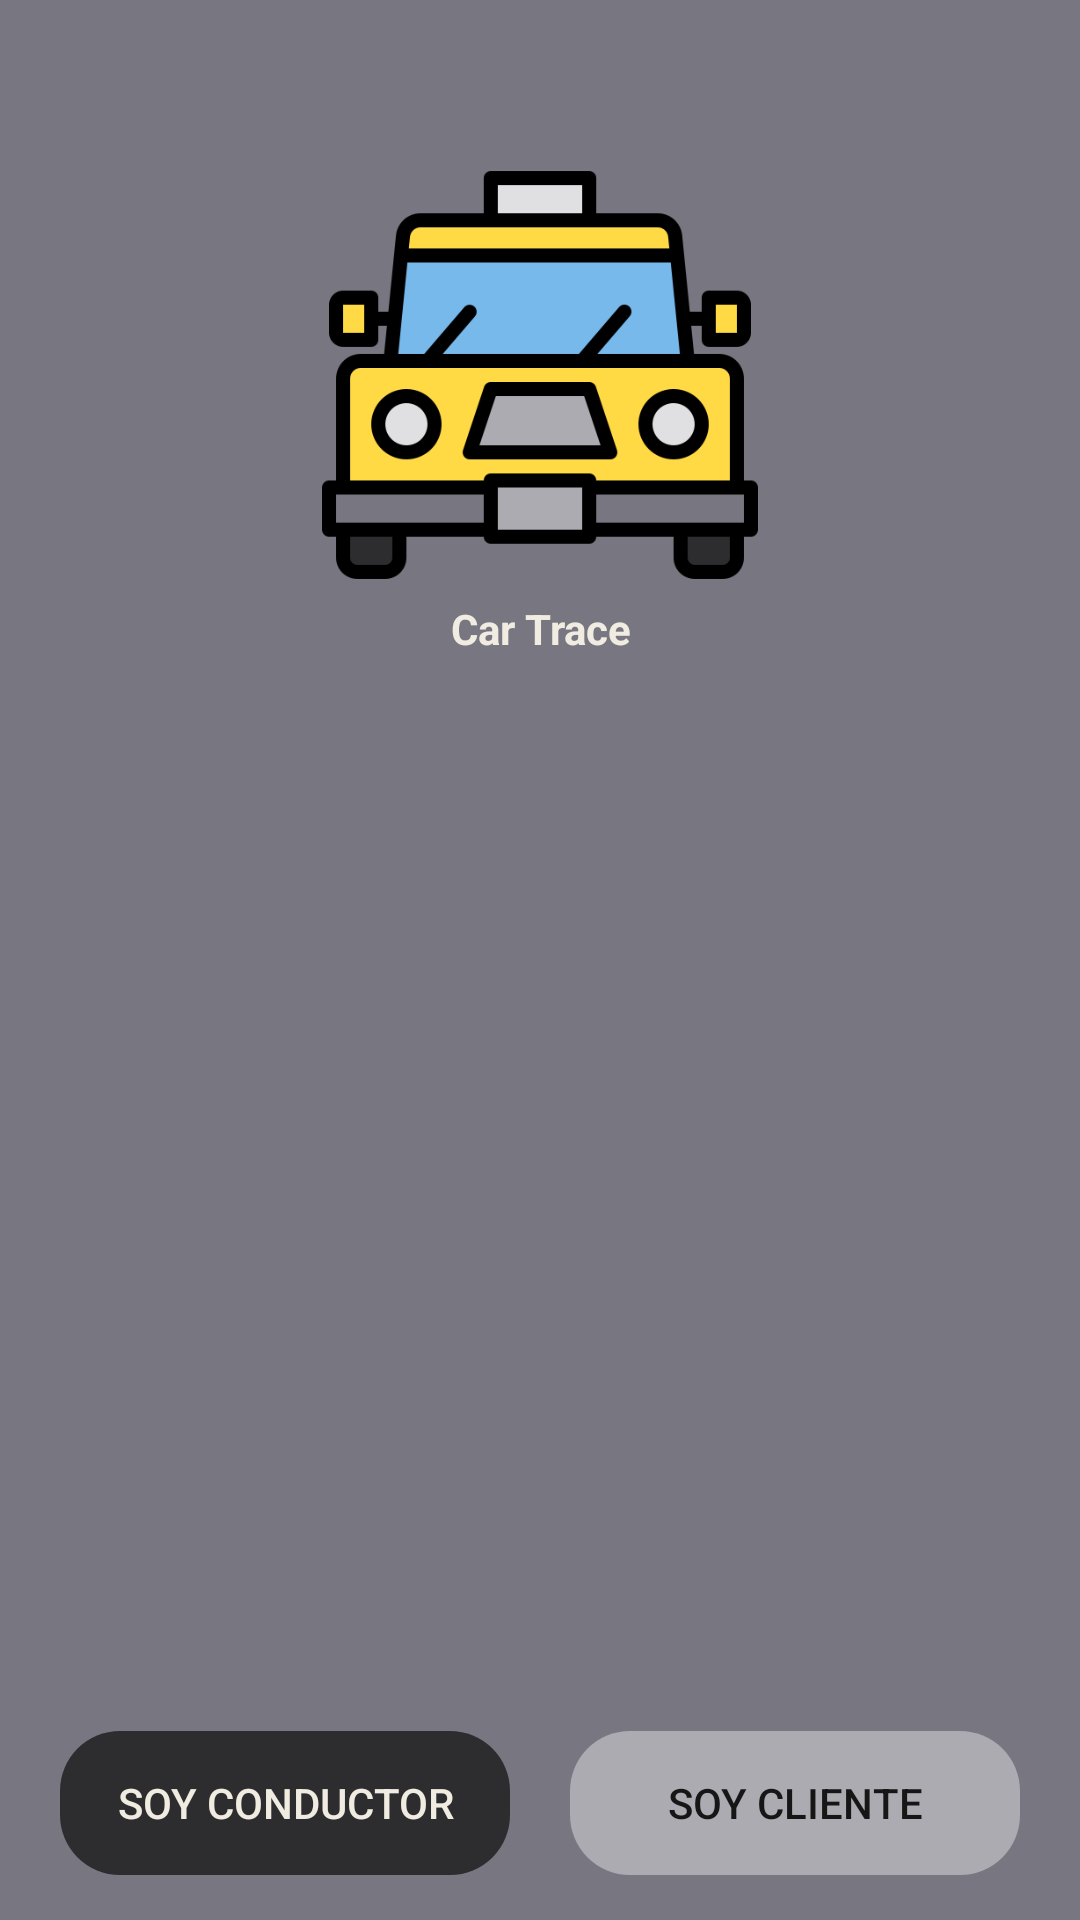

Here is an Android app screen rendered from its layout file. Give the layout XML and the strings, colors and styles it references.
<!-- AndroidManifest.xml: application theme Theme.CarTrace -->
<!-- res/layout/activity_main.xml -->
<?xml version="1.0" encoding="utf-8"?>
<androidx.coordinatorlayout.widget.CoordinatorLayout xmlns:android="http://schemas.android.com/apk/res/android"
    xmlns:app="http://schemas.android.com/apk/res-auto"
    xmlns:tools="http://schemas.android.com/tools"
    android:layout_width="match_parent"
    android:fitsSystemWindows="true"
    android:layout_height="match_parent"

    android:background="@color/pat_grey"
    tools:context=".MainActivity">

    <LinearLayout
        android:layout_width="match_parent"
        android:layout_height="match_parent"
        android:orientation="vertical">

        <ImageView
            android:layout_width="150dp"
            android:layout_height="150dp"
            android:src="@drawable/icon_car"
            android:layout_marginTop="50dp"
            android:layout_gravity="center"/>

        <TextView
            android:layout_width="match_parent"
            android:layout_height="wrap_content"
            android:text="Car Trace"
            android:textStyle="bold"
            android:textAlignment="center"
            android:textColor="@color/pat_white" />

        <LinearLayout
            android:layout_width="match_parent"
            android:layout_height="match_parent"
            android:orientation="horizontal"
            android:layout_marginLeft="20dp"
            android:layout_marginRight="20dp"
            android:layout_marginBottom="15dp"
            android:gravity="bottom">

            <androidx.appcompat.widget.AppCompatButton
                android:id="@+id/btnConductor"
                android:layout_height="wrap_content"
                android:layout_width="0dp"
                android:layout_weight="1"
                android:text="Soy conductor"
                android:backgroundTint="@color/pat_black"
                android:background="@drawable/rounded_button"
                android:textColor="@color/pat_white"
                android:layout_marginRight="10dp"
                />

            <androidx.appcompat.widget.AppCompatButton
                android:layout_width="0dp"
                android:layout_height="wrap_content"
                android:layout_weight="1"
                android:background="@drawable/rounded_button"
                android:backgroundTint="@color/pat_ligthgrey"
                android:text="Soy cliente"
                android:layout_marginLeft="10dp"
                />

        </LinearLayout>

    </LinearLayout>

</androidx.coordinatorlayout.widget.CoordinatorLayout>
<!-- resources referenced by this layout -->
<resources>
  <color name="pat_black">#2D2D30</color>
  <color name="pat_grey">#787680</color>
  <color name="pat_ligthgrey">#ACABB1</color>
  <color name="pat_white">#f1ece1</color>
  <!-- drawable icon_car: png bitmap (drawable, 16033 bytes) -->
  <!-- drawable rounded_button (drawable) -->
  <?xml version="1.0" encoding="utf-8"?>
  <shape
      xmlns:android="http://schemas.android.com/apk/res/android"
      android:shape="rectangle"
      android:padding ="20dp">
  
      <corners android:radius="20dp"/>
  
  </shape>
  <style name="Theme.CarTrace" parent="Theme.MaterialComponents.DayNight.NoActionBar">
          
          <item name="colorPrimary">@color/purple_500</item>
          <item name="colorPrimaryVariant">@color/purple_700</item>
          <item name="colorOnPrimary">@color/white</item>
          
          <item name="colorSecondary">@color/teal_200</item>
          <item name="colorSecondaryVariant">@color/teal_700</item>
          <item name="colorOnSecondary">@color/black</item>
          
          <item name="android:statusBarColor" tools:targetApi="l">?attr/colorPrimaryVariant</item>
          
      </style>
  <color name="purple_500">#FF6200EE</color>
  <color name="purple_700">#FF3700B3</color>
  <color name="white">#FFFFFFFF</color>
  <color name="teal_200">#FF03DAC5</color>
  <color name="teal_700">#FF018786</color>
  <color name="black">#FF000000</color>
</resources>
